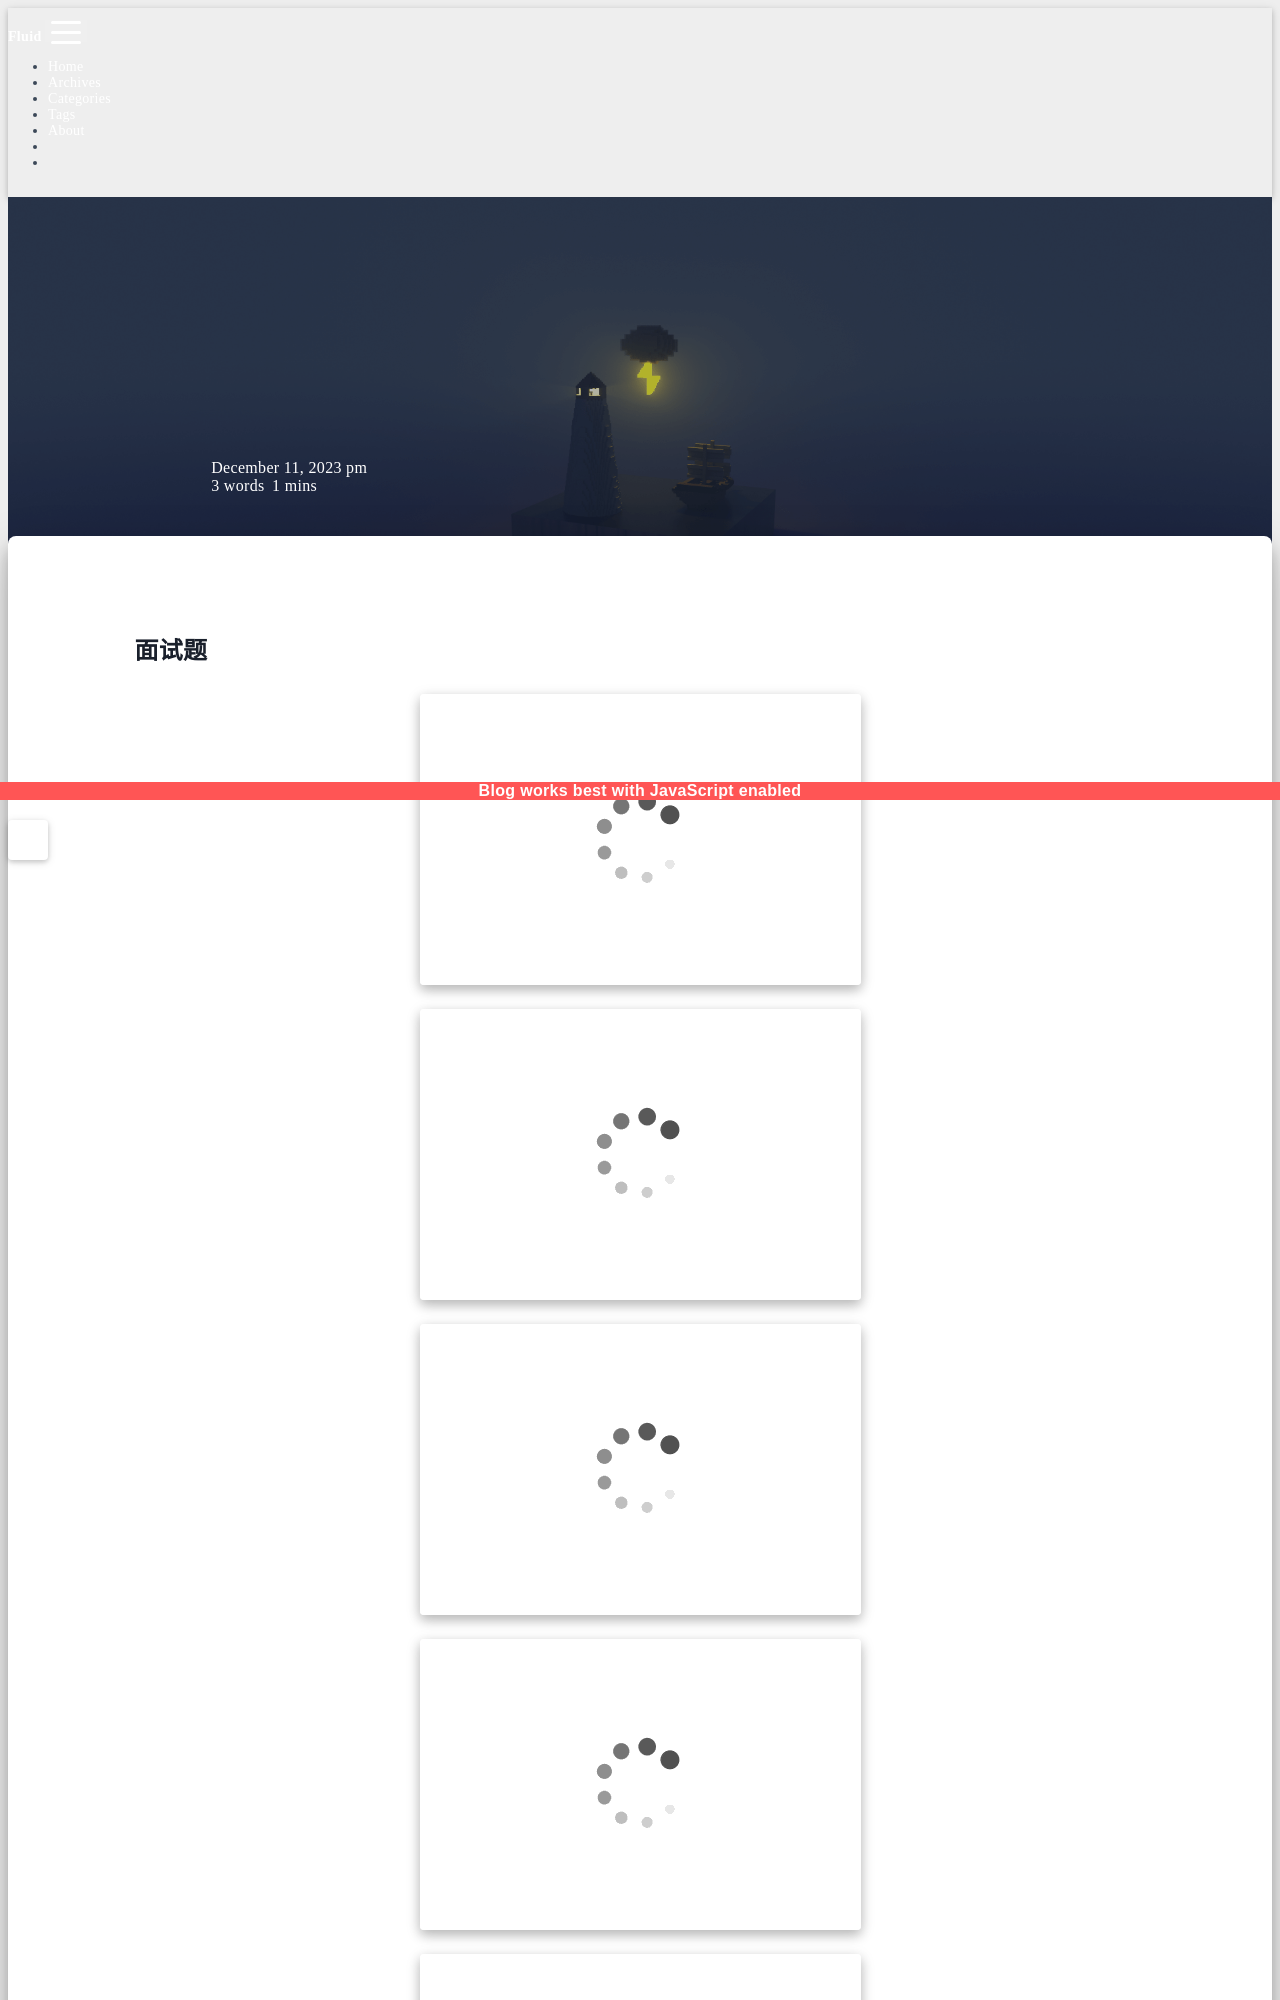

repository: sunsea-h/blog · page: Web/面试题/index.html · generator: jekyll

---
title: 面试题
categories:
  - Web
date: 2023-12-11 21:09:49
updated: 2025-04-17 11:01:44
---
# 面试题

![](面试题.assets/image-20231211215527147.png)

![](面试题.assets/image-20231211220951166.png)

![](面试题.assets/image-20231211215541575.png)
